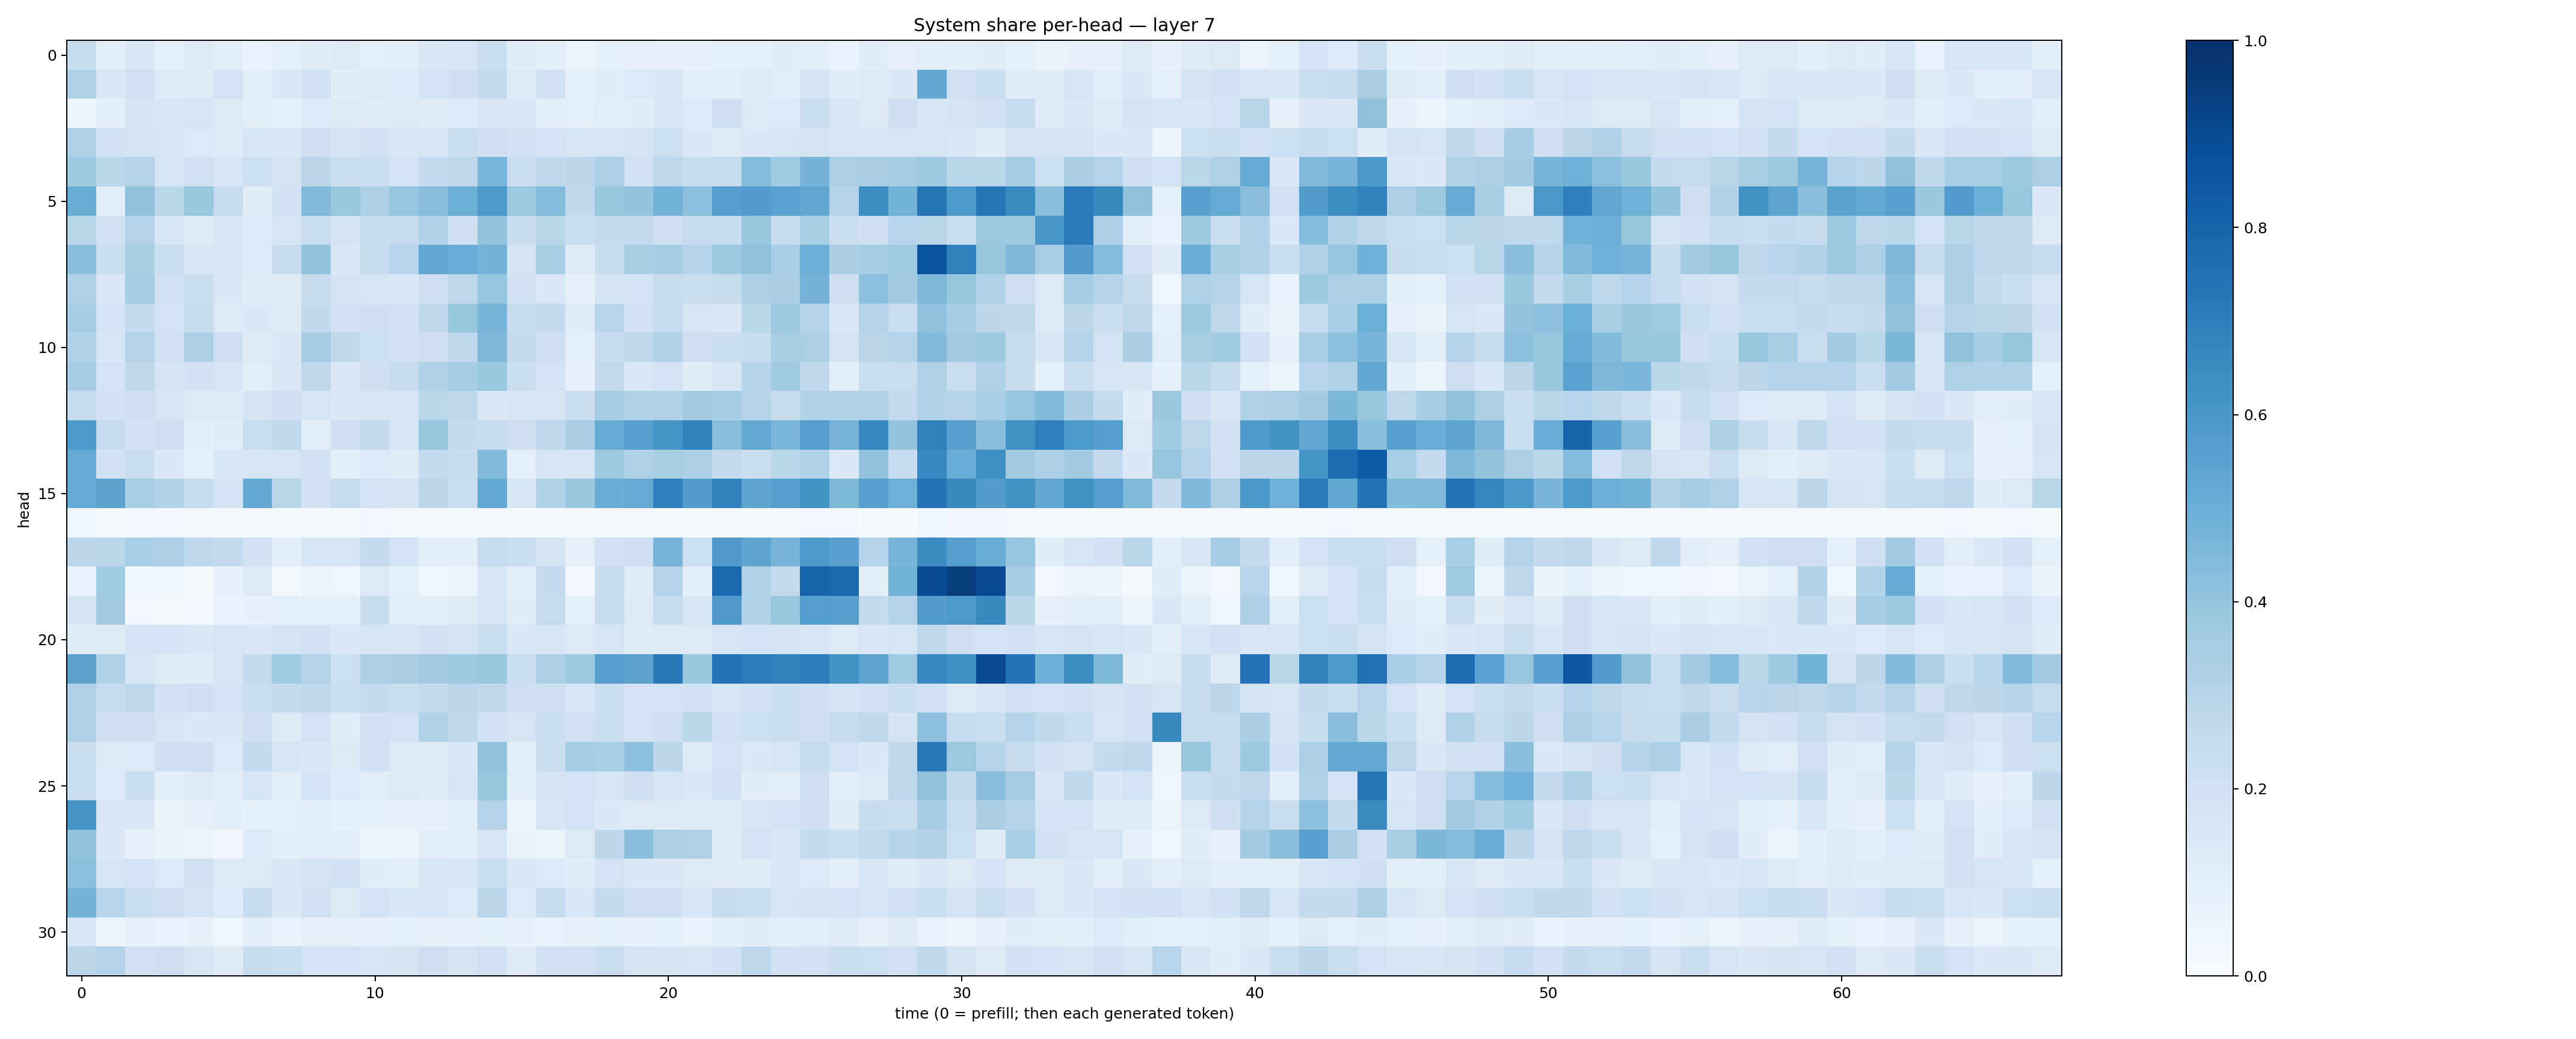

Source data for this figure (header and first rows):
0.24157298, 0.102509364, 0.1420274, 0.09334991, 0.13037324, 0.10206855, 0.0688824, 0.0837475, 0.11686612, 0.1240208, 0.09057708, 0.10089524, 0.14362404, 0.1597751, 0.22065699, 0.11455437, 0.10030086, 0.06220596, 0.087462574, 0.079036616, 0.07751982, 0.07191313, 0.084352925, 0.09197318
0.3216, 0.142, 0.1965, 0.1276, 0.1233, 0.1818, 0.1066, 0.1381, 0.1906, 0.1116, 0.1231, 0.1366, 0.1852, 0.2051, 0.253, 0.1212, 0.1982, 0.09184, 0.1155, 0.1347, 0.1469, 0.1083, 0.1028, 0.1243
0.0616, 0.09471, 0.1748, 0.1517, 0.17, 0.1283, 0.09554, 0.09075, 0.1358, 0.1279, 0.1141, 0.1234, 0.1191, 0.1343, 0.1515, 0.1407, 0.09748, 0.08736, 0.1072, 0.1165, 0.1497, 0.1338, 0.2062, 0.1319
0.3242, 0.196, 0.1788, 0.1625, 0.1347, 0.1204, 0.1582, 0.1516, 0.2134, 0.1732, 0.1894, 0.1597, 0.1658, 0.2253, 0.2074, 0.1942, 0.1818, 0.1641, 0.1641, 0.177, 0.2172, 0.145, 0.1235, 0.1431
0.3736, 0.2865, 0.3067, 0.1713, 0.1983, 0.1571, 0.2179, 0.1723, 0.284, 0.2257, 0.2253, 0.1861, 0.2539, 0.2706, 0.4625, 0.2278, 0.2682, 0.279, 0.3342, 0.2023, 0.2736, 0.2447, 0.2451, 0.4346
0.5037, 0.1003, 0.4052, 0.2875, 0.3865, 0.246, 0.1143, 0.1917, 0.4427, 0.39, 0.3258, 0.3974, 0.4286, 0.4971, 0.5907, 0.3718, 0.4367, 0.2648, 0.3881, 0.4019, 0.4769, 0.4215, 0.5694, 0.5774
0.2924, 0.1994, 0.3068, 0.1564, 0.1211, 0.1674, 0.1339, 0.17, 0.2328, 0.1747, 0.2475, 0.2424, 0.311, 0.2098, 0.3991, 0.2393, 0.2878, 0.2317, 0.2613, 0.2599, 0.2048, 0.2425, 0.2373, 0.3886
0.4262, 0.2211, 0.3421, 0.2338, 0.1685, 0.1709, 0.1365, 0.2388, 0.4024, 0.1472, 0.2395, 0.2949, 0.5302, 0.5051, 0.4751, 0.1722, 0.3404, 0.1232, 0.239, 0.3434, 0.3535, 0.3006, 0.3764, 0.4127
0.3204, 0.1461, 0.3499, 0.1998, 0.2256, 0.1467, 0.1112, 0.1194, 0.2403, 0.1724, 0.1566, 0.1546, 0.2113, 0.2743, 0.3946, 0.1961, 0.1436, 0.07219, 0.1722, 0.1833, 0.2344, 0.2194, 0.2344, 0.3262
0.3491, 0.1813, 0.2537, 0.1839, 0.2427, 0.1323, 0.1401, 0.1258, 0.2622, 0.198, 0.2098, 0.1958, 0.2666, 0.3918, 0.4677, 0.2445, 0.2503, 0.1196, 0.2944, 0.1923, 0.2494, 0.1645, 0.1481, 0.2878
0.3151, 0.164, 0.3059, 0.1988, 0.3348, 0.2113, 0.1222, 0.1443, 0.3496, 0.2639, 0.2175, 0.1879, 0.2136, 0.2748, 0.4521, 0.2598, 0.2119, 0.08681, 0.242, 0.2703, 0.3096, 0.2121, 0.2248, 0.242
0.3554, 0.1824, 0.2689, 0.1793, 0.1931, 0.1595, 0.1016, 0.1416, 0.2714, 0.1507, 0.2072, 0.2366, 0.3088, 0.3521, 0.3862, 0.2189, 0.1871, 0.07833, 0.2596, 0.1499, 0.1824, 0.1124, 0.1619, 0.301
0.2474, 0.2029, 0.2117, 0.1692, 0.1317, 0.1275, 0.1778, 0.2102, 0.1696, 0.1446, 0.167, 0.167, 0.2866, 0.2721, 0.1483, 0.16, 0.1616, 0.2272, 0.35, 0.3185, 0.3156, 0.3583, 0.3526, 0.2992
0.5867, 0.2464, 0.2011, 0.2147, 0.09837, 0.1146, 0.2315, 0.2631, 0.105, 0.2079, 0.2599, 0.1584, 0.3914, 0.2505, 0.247, 0.2141, 0.2766, 0.3393, 0.5156, 0.56, 0.615, 0.6818, 0.4273, 0.5264
0.5185, 0.1886, 0.2236, 0.1374, 0.0906, 0.1538, 0.1634, 0.1643, 0.1875, 0.1006, 0.1357, 0.1209, 0.2565, 0.2364, 0.4396, 0.09001, 0.1686, 0.1576, 0.3779, 0.3225, 0.3423, 0.3313, 0.2609, 0.2261
0.5168, 0.5468, 0.344, 0.3129, 0.2386, 0.1859, 0.5253, 0.2918, 0.1939, 0.2474, 0.1807, 0.1731, 0.2835, 0.2296, 0.5201, 0.1558, 0.3162, 0.3811, 0.5023, 0.5166, 0.6883, 0.5706, 0.6806, 0.5365
0.04071, 0.02089, 0.03092, 0.02453, 0.02193, 0.02165, 0.02077, 0.01788, 0.01785, 0.0212, 0.03038, 0.02238, 0.02036, 0.0191, 0.01716, 0.02155, 0.01862, 0.01788, 0.02073, 0.01761, 0.02063, 0.01455, 0.01913, 0.01541
0.2825, 0.2871, 0.3456, 0.3343, 0.2657, 0.2559, 0.198, 0.09945, 0.1604, 0.1599, 0.2509, 0.1865, 0.1024, 0.09558, 0.2486, 0.2265, 0.175, 0.082, 0.2025, 0.2063, 0.4714, 0.2155, 0.5807, 0.5378
0.07009, 0.3647, 0.03646, 0.04207, 0.01593, 0.0716, 0.1285, 0.01834, 0.05875, 0.04014, 0.132, 0.08713, 0.04537, 0.05754, 0.1604, 0.104, 0.2549, 0.02976, 0.2362, 0.1184, 0.3023, 0.1001, 0.7763, 0.316
0.1726, 0.3607, 0.02927, 0.02004, 0.02763, 0.06734, 0.07215, 0.09092, 0.09329, 0.08477, 0.2363, 0.107, 0.1091, 0.1221, 0.1693, 0.1099, 0.2429, 0.09235, 0.2355, 0.1263, 0.2422, 0.1676, 0.5811, 0.3151
0.1179, 0.1293, 0.1863, 0.1839, 0.1429, 0.157, 0.1508, 0.1747, 0.2024, 0.1432, 0.1667, 0.1698, 0.1906, 0.1783, 0.2315, 0.1547, 0.1592, 0.1285, 0.1689, 0.1184, 0.1326, 0.1264, 0.1697, 0.1866
0.5466, 0.3134, 0.1696, 0.1173, 0.1173, 0.1657, 0.2585, 0.3673, 0.3067, 0.2179, 0.3348, 0.3379, 0.361, 0.378, 0.3839, 0.2278, 0.3322, 0.3774, 0.5657, 0.5442, 0.7172, 0.3905, 0.7428, 0.7062
0.3181, 0.2432, 0.2755, 0.193, 0.2062, 0.182, 0.2264, 0.2504, 0.2715, 0.2205, 0.2536, 0.223, 0.2508, 0.2793, 0.2644, 0.2069, 0.2034, 0.1619, 0.2242, 0.18, 0.1814, 0.1948, 0.1703, 0.1878
0.3122, 0.2119, 0.2062, 0.1646, 0.1484, 0.1514, 0.2129, 0.1286, 0.1818, 0.116, 0.1921, 0.1846, 0.3168, 0.2703, 0.192, 0.1696, 0.2226, 0.1954, 0.223, 0.1825, 0.2112, 0.2852, 0.1923, 0.2175
0.2223, 0.1289, 0.1348, 0.2037, 0.2139, 0.1355, 0.2569, 0.1675, 0.142, 0.1291, 0.1991, 0.1249, 0.1226, 0.1555, 0.4045, 0.1003, 0.2223, 0.354, 0.3449, 0.4172, 0.2806, 0.1249, 0.1799, 0.1435
0.2316, 0.1338, 0.219, 0.09524, 0.1212, 0.1013, 0.1603, 0.1035, 0.1808, 0.1366, 0.1042, 0.1259, 0.1185, 0.1563, 0.3941, 0.1064, 0.1769, 0.1807, 0.1676, 0.2091, 0.1699, 0.1483, 0.1922, 0.1103
0.6097, 0.1503, 0.1539, 0.06479, 0.0792, 0.09644, 0.08237, 0.08924, 0.09832, 0.0854, 0.08321, 0.07135, 0.07666, 0.1075, 0.3054, 0.06068, 0.1631, 0.1857, 0.1395, 0.1325, 0.1236, 0.1283, 0.1249, 0.1689
0.3989, 0.1463, 0.07799, 0.06257, 0.06036, 0.03333, 0.1342, 0.09451, 0.1031, 0.09775, 0.06115, 0.06127, 0.09858, 0.1062, 0.1587, 0.06638, 0.05456, 0.1271, 0.2787, 0.4226, 0.3324, 0.3177, 0.1188, 0.1806
0.4181, 0.1588, 0.1874, 0.1346, 0.1992, 0.1283, 0.1285, 0.1471, 0.1754, 0.193, 0.1135, 0.1026, 0.1562, 0.1635, 0.2331, 0.1501, 0.1347, 0.1148, 0.1802, 0.1465, 0.1384, 0.1327, 0.1127, 0.1202
0.4764, 0.2954, 0.2225, 0.2137, 0.1791, 0.1337, 0.2391, 0.1394, 0.1983, 0.1314, 0.1873, 0.1562, 0.1702, 0.1342, 0.2813, 0.1343, 0.235, 0.1535, 0.2563, 0.2081, 0.2076, 0.1588, 0.2413, 0.2257
0.1547, 0.05946, 0.07164, 0.06697, 0.07267, 0.04587, 0.09601, 0.06975, 0.07842, 0.07913, 0.07434, 0.09094, 0.08158, 0.07227, 0.0902, 0.07191, 0.07005, 0.07951, 0.08244, 0.07708, 0.08214, 0.06963, 0.09988, 0.1111
0.2833, 0.3055, 0.1986, 0.2146, 0.166, 0.1213, 0.2459, 0.2327, 0.1829, 0.1843, 0.1571, 0.1756, 0.2051, 0.1764, 0.1969, 0.1229, 0.2029, 0.1997, 0.2295, 0.1755, 0.1734, 0.1632, 0.1912, 0.2764
